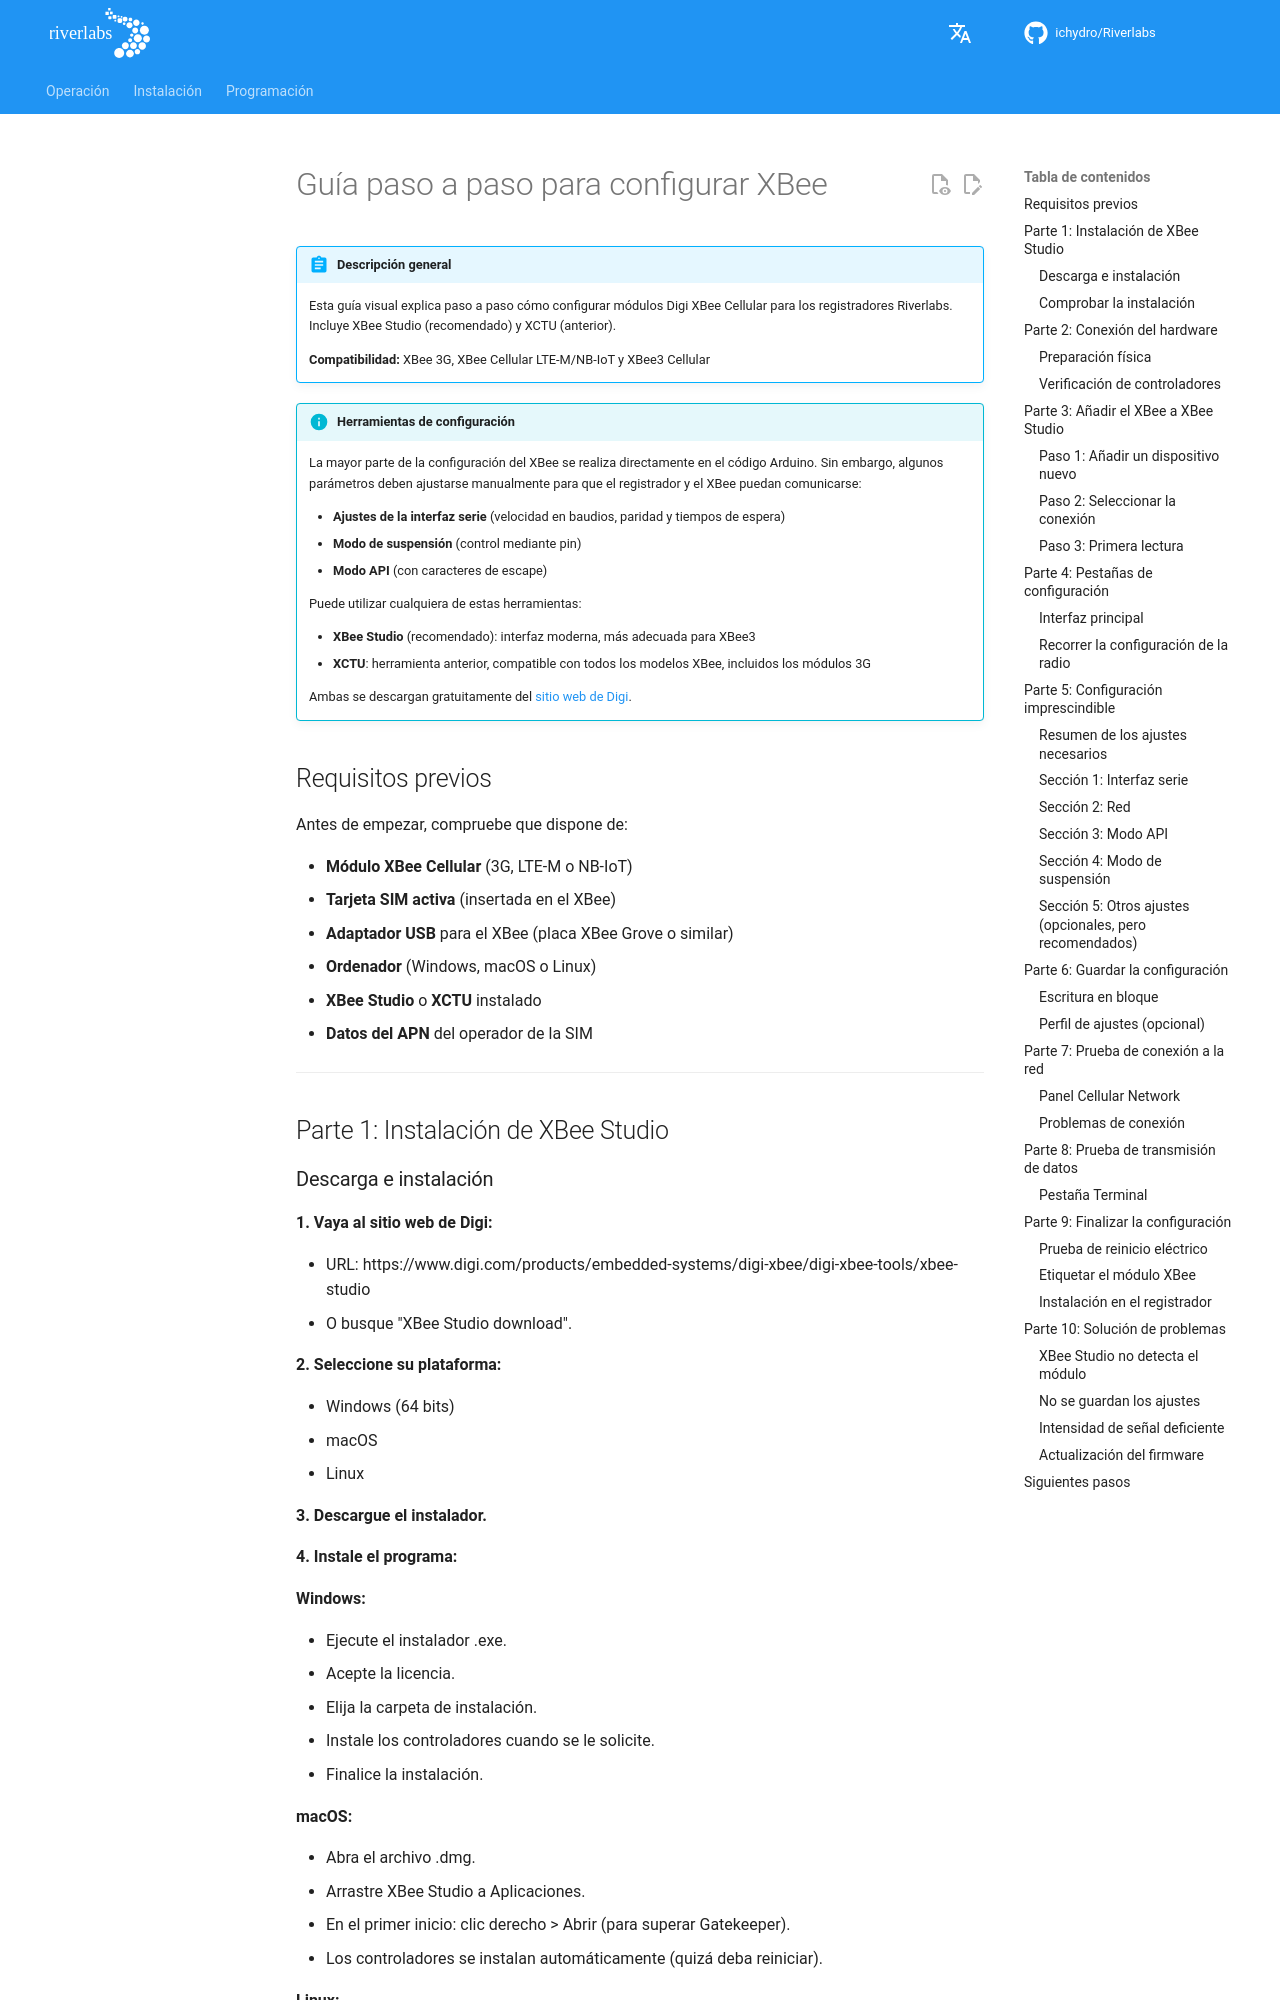

repository: ICHydro/Riverlabs · page: es/telemetry/xbee-setup-walkthrough/index.html · generator: mkdocs

# Guía paso a paso para configurar XBee

!!! abstract "Descripción general"
    Esta guía visual explica paso a paso cómo configurar módulos Digi XBee Cellular para los registradores Riverlabs. Incluye XBee Studio (recomendado) y XCTU (anterior).
    
    **Compatibilidad:** XBee 3G, XBee Cellular LTE-M/NB-IoT y XBee3 Cellular

!!! info "Herramientas de configuración"
    La mayor parte de la configuración del XBee se realiza directamente en el código Arduino. Sin embargo, algunos parámetros deben ajustarse manualmente para que el registrador y el XBee puedan comunicarse:
    
    - **Ajustes de la interfaz serie** (velocidad en baudios, paridad y tiempos de espera)
    - **Modo de suspensión** (control mediante pin)
    - **Modo API** (con caracteres de escape)
    
    Puede utilizar cualquiera de estas herramientas:
    
    - **XBee Studio** (recomendado): interfaz moderna, más adecuada para XBee3
    - **XCTU**: herramienta anterior, compatible con todos los modelos XBee, incluidos los módulos 3G
    
    Ambas se descargan gratuitamente del [sitio web de Digi](https://www.digi.com/products/embedded-systems/digi-xbee/digi-xbee-tools).

## Requisitos previos

Antes de empezar, compruebe que dispone de:

-  **Módulo XBee Cellular** (3G, LTE-M o NB-IoT)
-  **Tarjeta SIM activa** (insertada en el XBee)
-  **Adaptador USB** para el XBee (placa XBee Grove o similar)
-  **Ordenador** (Windows, macOS o Linux)
-  **XBee Studio** o **XCTU** instalado
-  **Datos del APN** del operador de la SIM

---

## Parte 1: Instalación de XBee Studio
